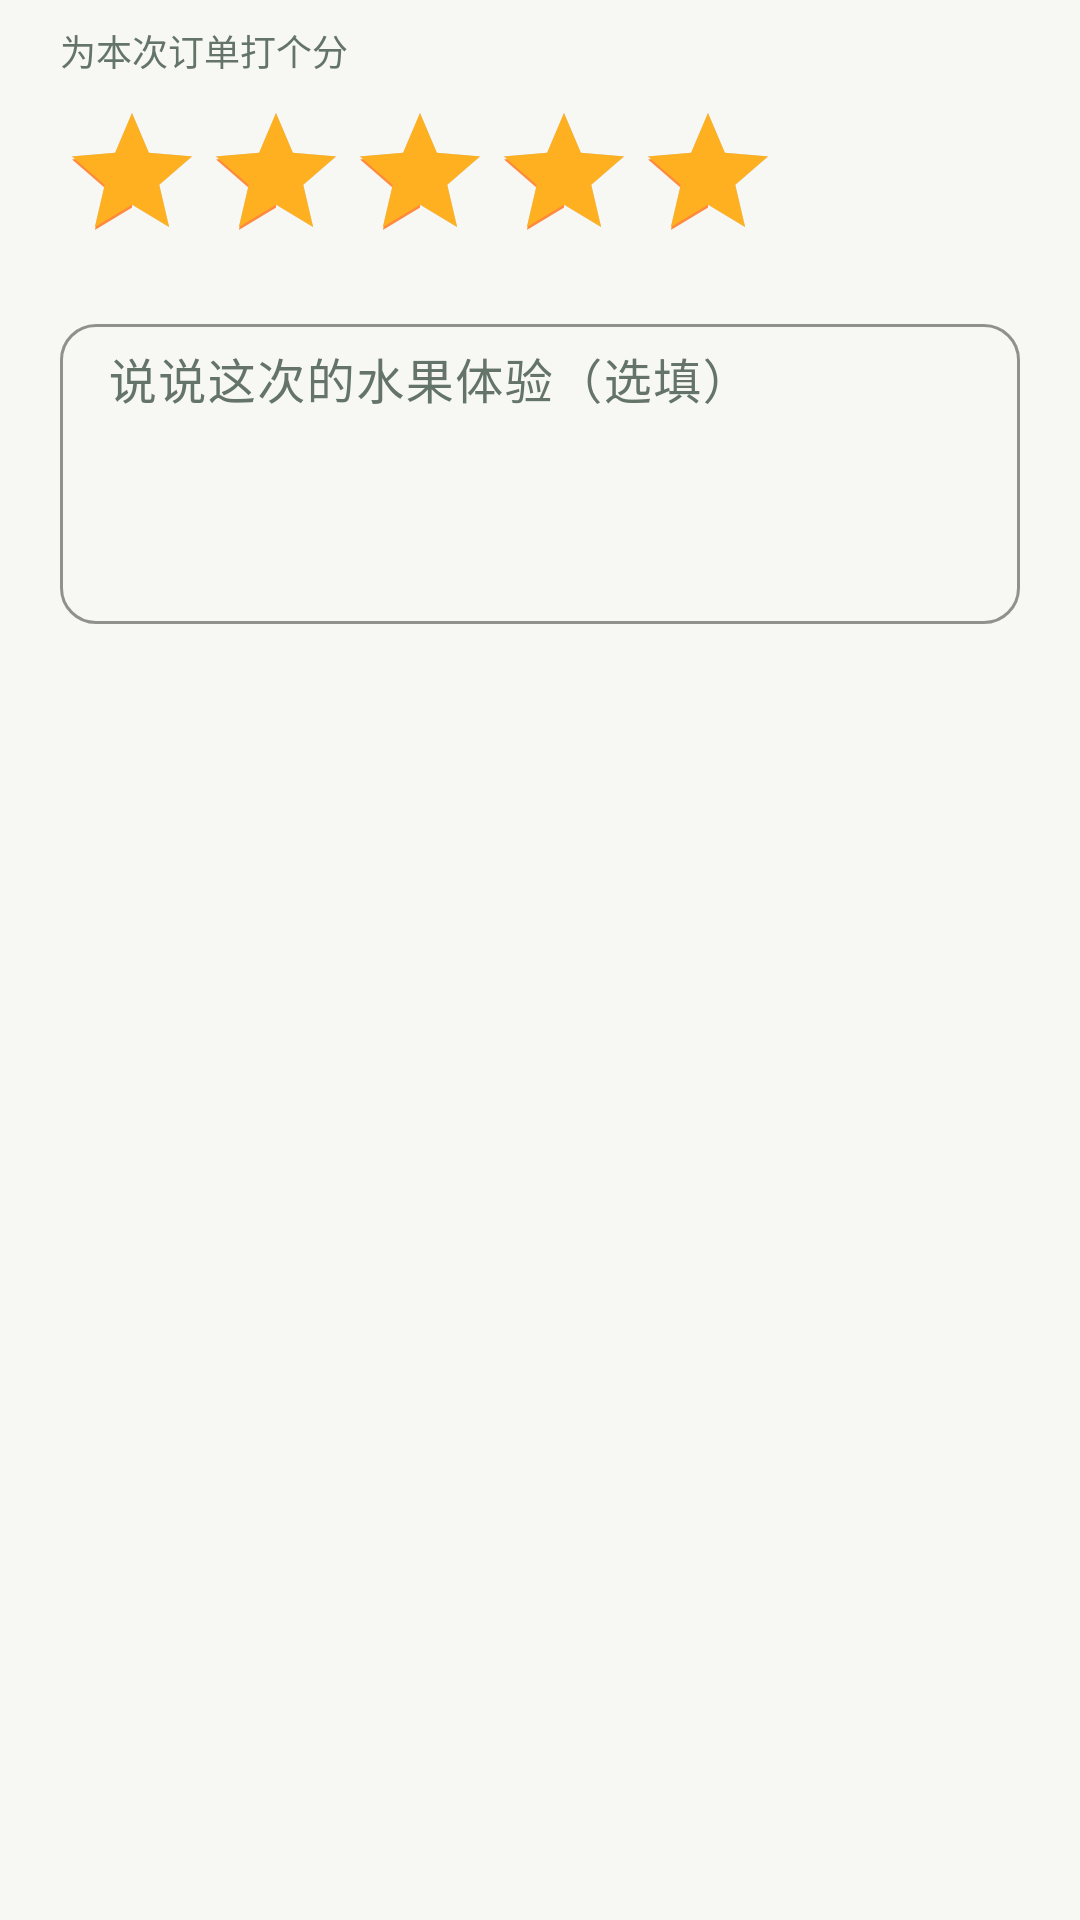

The Android layout XML behind this screen, and the referenced resources:
<!-- AndroidManifest.xml: application theme Theme.GuoYueFresh -->
<!-- res/layout/dialog_review.xml -->
<?xml version="1.0" encoding="utf-8"?>
<LinearLayout xmlns:android="http://schemas.android.com/apk/res/android"
    xmlns:app="http://schemas.android.com/apk/res-auto"
    android:layout_width="match_parent"
    android:layout_height="wrap_content"
    android:orientation="vertical"
    android:paddingStart="20dp"
    android:paddingTop="8dp"
    android:paddingEnd="20dp"
    android:paddingBottom="4dp">

    <TextView
        android:layout_width="wrap_content"
        android:layout_height="wrap_content"
        android:text="为本次订单打个分"
        android:textColor="@color/text_secondary"
        android:textSize="12sp" />

    <RatingBar
        android:id="@+id/rating_bar"
        style="?android:attr/ratingBarStyle"
        android:layout_width="wrap_content"
        android:layout_height="wrap_content"
        android:layout_marginTop="8dp"
        android:numStars="5"
        android:progressTint="@color/star"
        android:rating="5"
        android:stepSize="1" />

    <com.google.android.material.textfield.TextInputLayout
        style="@style/Widget.Material3.TextInputLayout.OutlinedBox"
        android:layout_width="match_parent"
        android:layout_height="wrap_content"
        android:layout_marginTop="12dp"
        android:hint="说说这次的水果体验（选填）"
        app:boxCornerRadiusBottomEnd="12dp"
        app:boxCornerRadiusBottomStart="12dp"
        app:boxCornerRadiusTopEnd="12dp"
        app:boxCornerRadiusTopStart="12dp"
        app:boxStrokeColor="@color/brand_green">

        <com.google.android.material.textfield.TextInputEditText
            android:id="@+id/et_review"
            android:layout_width="match_parent"
            android:layout_height="100dp"
            android:gravity="top|start"
            android:inputType="textMultiLine"
            android:maxLength="200"
            android:paddingTop="10dp" />
    </com.google.android.material.textfield.TextInputLayout>
</LinearLayout>
<!-- resources referenced by this layout -->
<resources>
  <color name="brand_green">#2F7D4F</color>
  <color name="star">#FFB020</color>
  <color name="text_secondary">#647468</color>
  <style name="Theme.GuoYueFresh" parent="Theme.Material3.Light.NoActionBar">
          <item name="colorPrimary">@color/brand_green</item>
          <item name="colorOnPrimary">@color/white</item>
          <item name="colorPrimaryContainer">@color/brand_green_light</item>
          <item name="colorOnPrimaryContainer">@color/brand_green_dark</item>
          <item name="colorSecondary">@color/brand_orange</item>
          <item name="colorOnSecondary">@color/white</item>
          <item name="colorSecondaryContainer">@color/brand_orange_light</item>
          <item name="colorOnSecondaryContainer">@color/brand_orange_dark</item>
          <item name="colorSurface">@color/white</item>
          <item name="colorOnSurface">@color/text_primary</item>
          <item name="colorSurfaceVariant">@color/bg_soft</item>
          <item name="colorOnSurfaceVariant">@color/text_secondary</item>
          <item name="colorOutline">@color/divider</item>
          <item name="android:colorBackground">@color/bg_page</item>
          <item name="android:windowBackground">@color/bg_page</item>
          <item name="android:statusBarColor">@android:color/transparent</item>
          <item name="android:navigationBarColor">@color/bg_page</item>
          <item name="android:windowLightStatusBar">true</item>
          <item name="android:fontFamily">sans-serif</item>
          <item name="materialAlertDialogTheme">@style/ThemeOverlay.GuoYue.AlertDialog</item>
      </style>
  <color name="white">#FFFFFF</color>
  <color name="brand_green_light">#E7F4EA</color>
  <color name="brand_green_dark">#1E5B39</color>
  <color name="brand_orange">#FF8A3D</color>
  <color name="brand_orange_light">#FFF1E5</color>
  <color name="brand_orange_dark">#EF6C1A</color>
  <color name="text_primary">#17251C</color>
  <color name="bg_soft">#F1F4EF</color>
  <color name="divider">#E6ECE6</color>
  <color name="bg_page">#F7F8F3</color>
  <style name="ThemeOverlay.GuoYue.AlertDialog" parent="ThemeOverlay.Material3.MaterialAlertDialog">
          <item name="colorPrimary">@color/brand_green</item>
      </style>
</resources>
